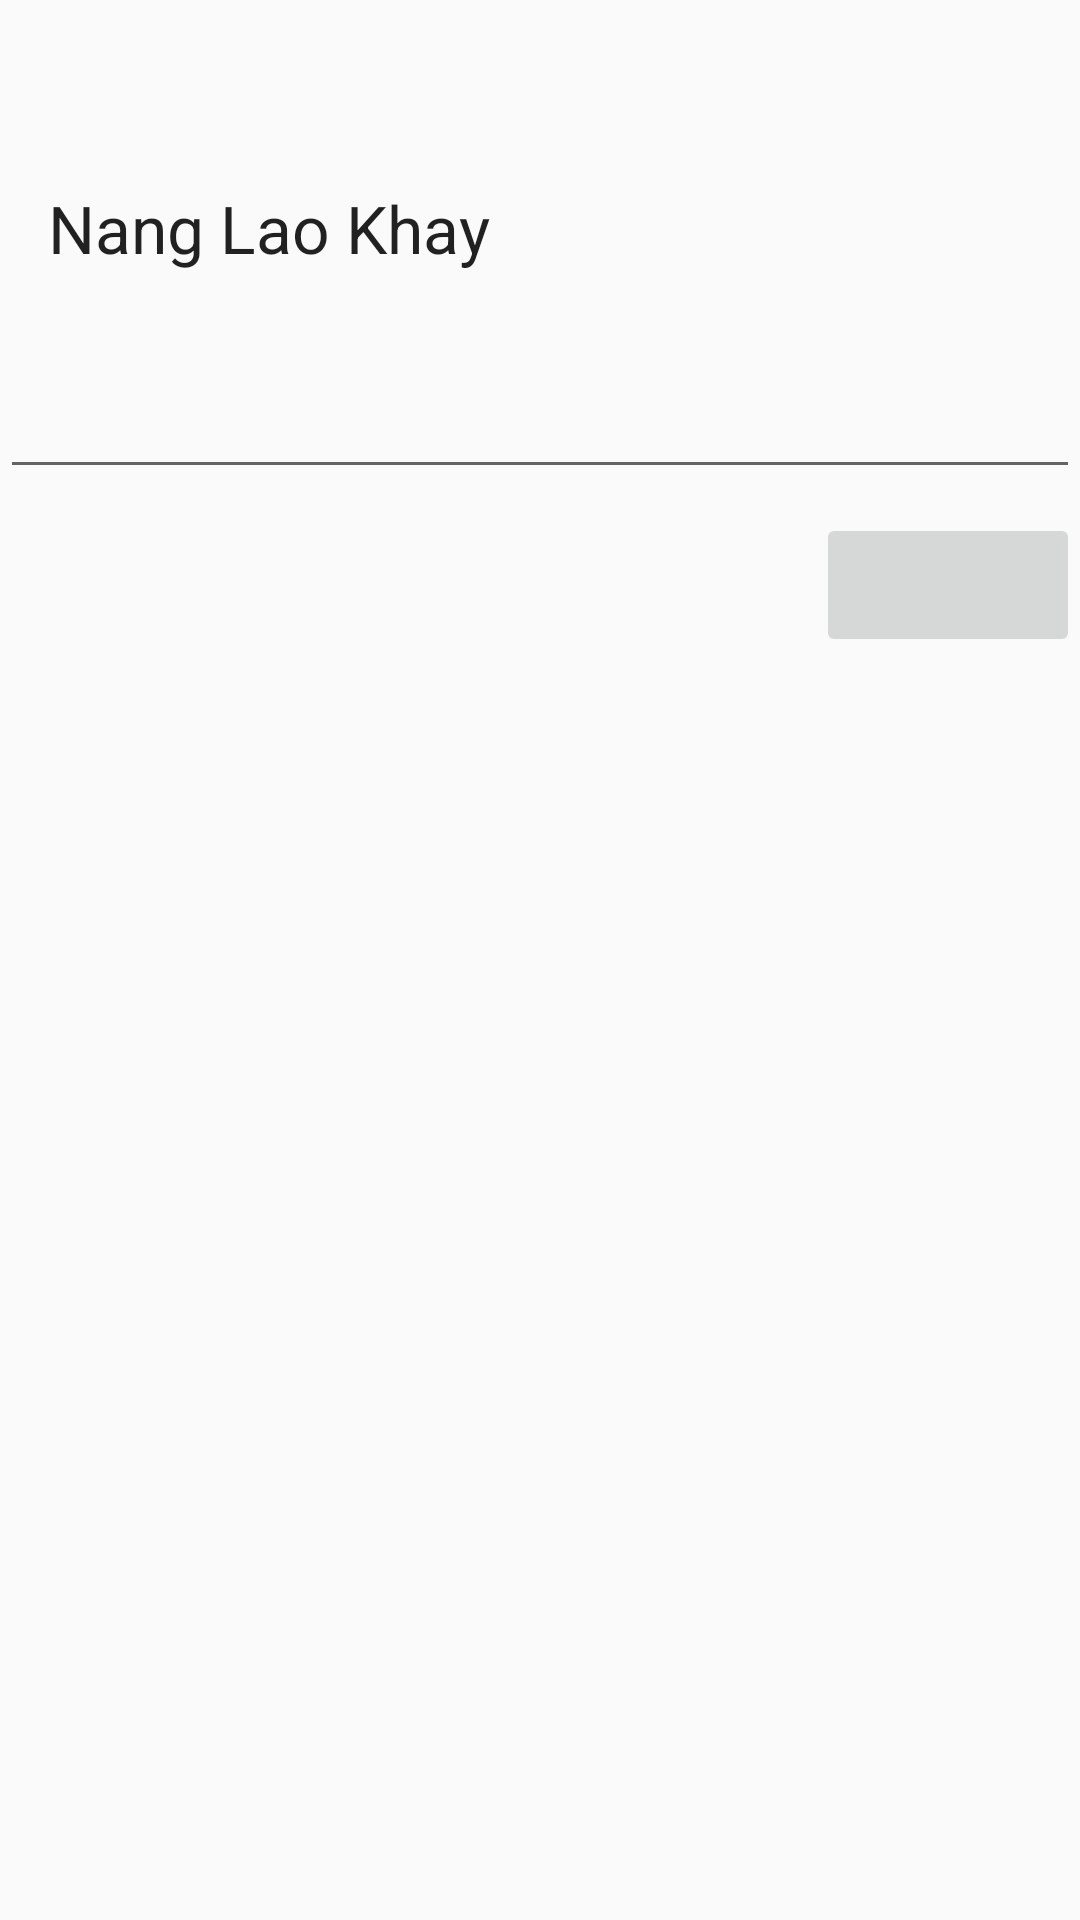

Write the Android layout XML for this screen, with the resource values it uses.
<!-- AndroidManifest.xml: application theme AppTheme -->
<!-- res/layout/dialog_info_positive.xml -->
<androidx.core.widget.NestedScrollView xmlns:android="http://schemas.android.com/apk/res/android"
    android:layout_width="match_parent"
    android:layout_height="match_parent">
<LinearLayout xmlns:android="http://schemas.android.com/apk/res/android"
    android:layout_width="match_parent"
    android:layout_height="wrap_content"
    android:orientation="vertical">

    <TextView
        android:id="@+id/tvTitle"
        style="@style/TextAppearance.AppCompat.Large"
        android:layout_width="match_parent"
        android:layout_height="wrap_content"
        android:maxLines="1"
        android:paddingLeft="16dp"
        android:paddingTop="16dp"
        android:paddingRight="16dp"
        android:singleLine="true"
        />

    <TextView
        android:id="@+id/tv1"
        style="@style/TextAppearance.AppCompat.Large"
        android:layout_width="match_parent"
        android:layout_height="wrap_content"
        android:maxLines="1"
        android:text=" "
        android:visibility="gone"
        android:padding="16dp"
         />
    <TextView
        android:id="@+id/tv2"
        style="@style/TextAppearance.AppCompat.Large"
        android:layout_width="match_parent"
        android:layout_height="wrap_content"
        android:maxLines="1"
        android:text="Nang Lao Khay"
        android:padding="16dp"
        />

    <EditText
        android:id="@+id/tvMessage"
        style="@style/TextAppearance.AppCompat.Medium"
        android:layout_width="match_parent"
        android:layout_height="wrap_content"
        android:singleLine="true"
        android:maxLines="1"
        android:padding="16dp"/>

    <androidx.appcompat.widget.AppCompatButton
        android:id="@+id/btnPositive"
        android:layout_width="wrap_content"
        android:layout_height="wrap_content"
        android:layout_gravity="right"
        android:layout_marginTop="8dp"
        android:layout_marginBottom="16dp"
        android:outlineProvider="none"
        android:outlineAmbientShadowColor="@color/colorPrimary"
        android:outlineSpotShadowColor="@color/colorPrimary"
        />

</LinearLayout>
</androidx.core.widget.NestedScrollView>
<!-- resources referenced by this layout -->
<resources>
  <style name="AppTheme" parent="Theme.AppCompat.Light.DarkActionBar">
          
          <item name="colorPrimary">@color/colorPrimary</item>
          <item name="colorPrimaryDark">@color/colorPrimaryDark</item>
          <item name="colorAccent">@color/colorAccent</item>
      </style>
  <!-- not gathered from this repository: default colours our renderer supplied (Android Studio template values) -->
  <color name="colorPrimary">#FF6200EE</color>
  <color name="colorPrimaryDark">#FF3700B3</color>
  <color name="colorAccent">#FF03DAC5</color>
</resources>
